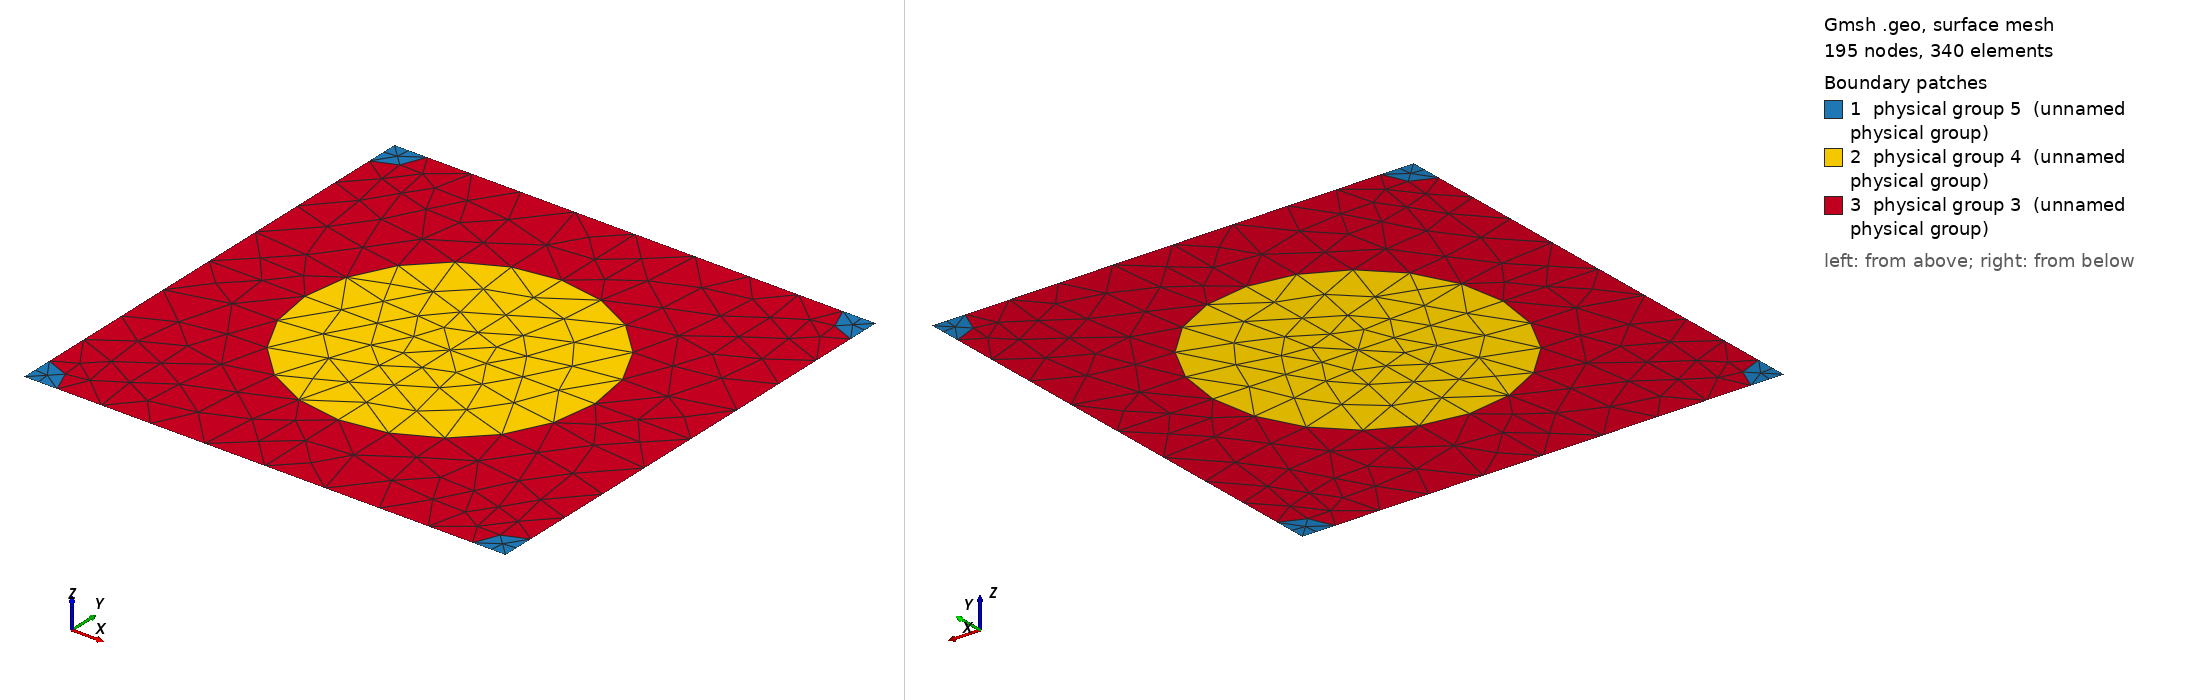

Gmsh geometry script, surface-meshed: 195 nodes, 340 surface elements. Boundary patches (legend numbers): 1 physical group 5 (unnamed physical group), 2 physical group 4 (unnamed physical group), 3 physical group 3 (unnamed physical group). Left view from above one corner, right view from below the opposite corner. Legend entries are the model's physical surfaces. The drawing asked Gmsh for element sizes between 1% and 20% of the model's largest extent; the script's own settings can give other sizes.

=== 730_220_50.geo (drawn) ===
d = 1; // grating period
ff = 0.300000;
d_in_nm = 730;
a1 = 220;
radius1 = (a1/d_in_nm)*d;
radius2 = (50/d_in_nm)*d;
lc = 0.150000; // 0.501 0.201 0.0701;
lc2 = lc/1.500000; // on cylinder surfaces
lc3 = lc/1.500000; // cylinder1 centres
lc4 = lc/4.500000; // cylinder2 centres
posx = 0;//
posy = 0;//

hy = d; // Thickness: Squre profile => hy=d
hx = 0.;

// 2*2 supercell outline

Point(1) = {0, 0, 0, lc4};
Point(2) = {-hx, -hy, 0, lc4};
Point(3) = {-hx+d, -hy, 0, lc4};
Point(4) = {d, 0, 0,lc4};
Point(5) = {-hx+d/2+posx, -hy/2+posy, 0,lc3};
Point(10) = {-hx+d/2+posx, 0, 0, lc};
Point(11) = {0,-hy/2+posy, 0, lc};
Point(12) = {-hx+d/2+posx, -hy, 0, lc};
Point(13) = {d, -hy/2+posy, 0, lc};

Point(14) = {-hx+radius2, 0, 0, lc2};
Point(15) = {d-radius2, 0, 0, lc2};
Point(16) = {0,-radius2, 0, lc2};
Point(18) = {-hx+d/2+posx, -hy/2+radius1+posy, 0, lc2};
Point(20) = {d,-radius2, 0, lc2};
Point(21) = {-hx+d/2-radius1+posx, -hy/2+posy, 0,lc2};
Point(22) = {-hx+d/2+radius1+posx, -hy/2+posy, 0,lc2};
Point(23) = {-hx, -hy+radius2, 0, lc2};
Point(25) = {-hx+d/2+posx, -hy/2-radius1+posy, 0, lc2};
Point(27) = {d,-hy+radius2, 0, lc2};
Point(28) = {-hx+radius2, -hy, 0, lc2};
Point(29) = {d-radius2, -hy, 0, lc2};

Line(1) = {1, 14};
Line(2) = {14, 10};
Line(3) = {10, 15};
Line(4) = {15, 4};
Line(5) = {4, 20};
Line(6) = {20, 13};
Line(7) = {13, 27};
Line(8) = {27, 3};
Line(9) = {3, 29};
Line(10) = {29, 12};
Line(11) = {12, 28};
Line(12) = {28, 2};
Line(13) = {2, 23};
Line(14) = {23, 11};
Line(15) = {11, 16};
Line(16) = {16, 1};
Line(18) = {18, 10};
Line(19) = {18, 5};
Line(20) = {5, 25};
Line(21) = {25, 12};
Line(22) = {11, 21};
Line(23) = {21, 5};
Line(24) = {5, 22};
Line(25) = {22, 13};

Circle(26) = {14, 1, 16};
Circle(27) = {15, 4, 20};
Circle(28) = {27, 3, 29};
Circle(29) = {28, 2, 23};
Circle(30) = {21, 5, 18};
Circle(31) = {18, 5, 22};
Circle(32) = {22, 5, 25};
Circle(33) = {25, 5, 21};

Line Loop(77) = {1, 26, 16};
Plane Surface(78) = {77};
Line Loop(79) = {4, 5, -27};
Plane Surface(80) = {79};
Line Loop(81) = {28, -9, -8};
Plane Surface(82) = {81};
Line Loop(83) = {29, -13, -12};
Plane Surface(84) = {83};
Line Loop(85) = {30, 19, -23};
Plane Surface(86) = {85};
Line Loop(87) = {19, 24, -31};
Plane Surface(88) = {87};
Line Loop(89) = {24, 32, -20};
Plane Surface(90) = {89};
Line Loop(91) = {20, 33, 23};
Plane Surface(92) = {91};
Line Loop(93) = {2, -18, -30, -22, 15, -26};
Plane Surface(94) = {93};
Line Loop(95) = {3, 27, 6, -25, -31, 18};
Plane Surface(96) = {95};
Line Loop(97) = {25, 7, 28, 10, -21, -32};
Plane Surface(98) = {97};
Line Loop(99) = {21, 11, 29, 14, 22, -33};
Plane Surface(100) = {99};

Physical Line(101) = {1, 2, 3, 4};
Physical Line(102) = {5, 6, 7, 8};
Physical Line(103) = {9, 10, 11, 12};
Physical Line(104) = {13, 14, 15, 16};

Physical Surface(3) = {94, 96, 98, 100};
Physical Surface(4) = {86, 88, 90, 92};
Physical Surface(5) = {78, 80, 82, 84};
